Run: headless pygame with SDL's dummy video driver; simulated clock (each Clock.tick advances the game by its frame time, no real sleeping); random seed 0; keys injected as events and as key.get_pressed() state; no mouse input.
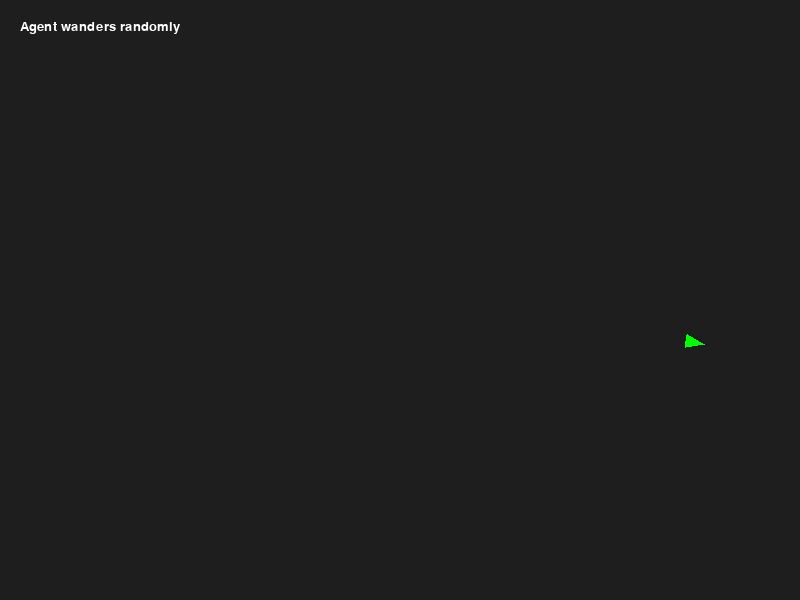
Frame 1 of 4 · flips 1–60 · no input
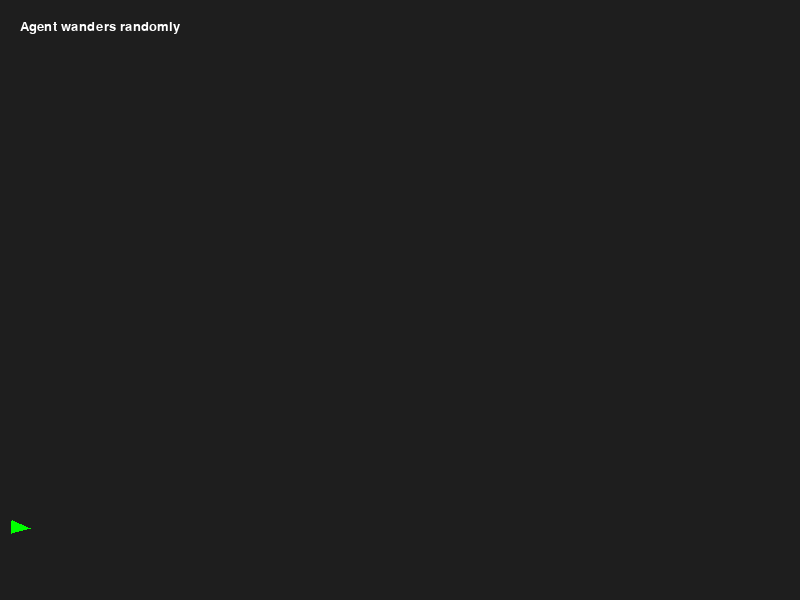
Frame 2 of 4 · flips 61–180 · tapped SPACE, RETURN · held RIGHT (→), D
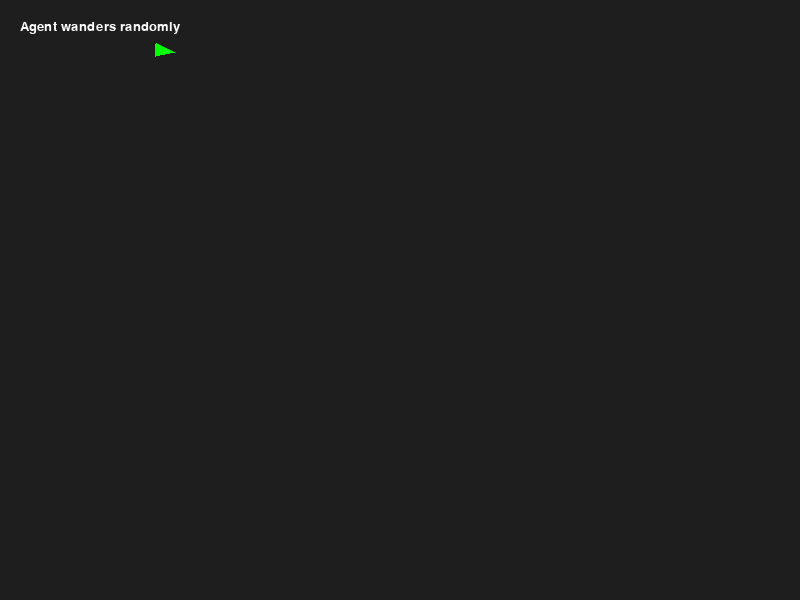
Frame 3 of 4 · flips 181–300 · held DOWN (↓), S
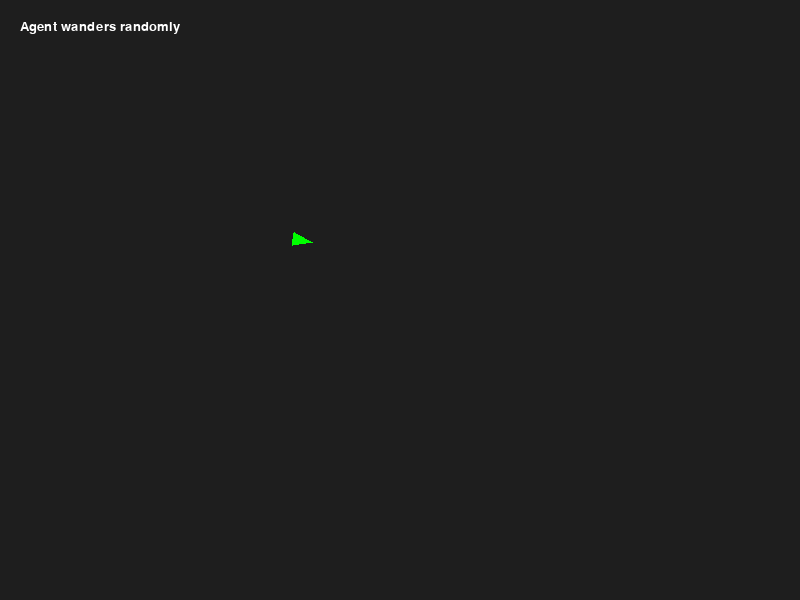
Frame 4 of 4 · flips 301–420 · held LEFT (←), A, UP (↑), W

The pygame program that drew these frames:

# =====================================================================
# wander_behavior.py
# Lab 6: Wander Behavior
# Course: Games and AI Techniques
# =====================================================================
# Goal:
#   Create natural, random wandering movement by gently changing
#   direction each frame using a projected "wander circle."
# =====================================================================

import pygame
import math
import random
pygame.init()

WIDTH, HEIGHT = 800, 600
screen = pygame.display.set_mode((WIDTH, HEIGHT))
pygame.display.set_caption("Steering Behavior: WANDER")
clock = pygame.time.Clock()


def vec_length(v): return math.sqrt(v[0]**2 + v[1]**2)


def vec_normalize(v):
    l = vec_length(v)
    if l == 0:
        return (0, 0)
    return (v[0]/l, v[1]/l)


def vec_sub(a, b): return (a[0]-b[0], a[1]-b[1])
def vec_add(a, b): return (a[0]+b[0], a[1]+b[1])
def vec_mul(v, s): return (v[0]*s, v[1]*s)


def vec_limit(v, maxv):
    l = vec_length(v)
    if l > maxv:
        v = vec_normalize(v)
        return (v[0]*maxv, v[1]*maxv)
    return v


class Agent:
    def __init__(self, x, y):
        self.position = (x, y)
        self.velocity = (2, 0)
        self.acceleration = (0, 0)
        self.max_speed = 8
        self.max_force = 0.1
        self.wander_radius = 20    # Size of the wander circle
        self.wander_distance = 40   # How far ahead to project the circle
        # How much randomness per frame (in radians)
        self.wander_jitter = 1
        self.wander_angle = 0.0        # Current angle on the circle

    def wander(self):
        # STEP 1: Randomly adjust the wander angle (random jitter between -jitter and +jitter)
        self.wander_angle += random.uniform(-self.wander_jitter,
                                            self.wander_jitter)

        # STEP 2: Calculate circle center position ahead of the agent (in the direction of velocity)
        circle_center = vec_mul(vec_normalize(
            self.velocity), self.wander_distance)

        # STEP 3: Calculate displacement on circle edge
        displacement = (
            math.cos(self.wander_angle) * self.wander_radius,
            math.sin(self.wander_angle) * self.wander_radius
        )

        # STEP 4: Combine center + displacement = target point
        wander_force = vec_add(circle_center, displacement)

        # STEP 5: Limit the steering force
        steer = vec_limit(wander_force, self.max_force)

        # STEP 6: Apply to acceleration
        self.acceleration = vec_add(self.acceleration, steer)

    def update(self):
        self.velocity = vec_add(self.velocity, self.acceleration)
        self.velocity = vec_limit(self.velocity, self.max_speed)
        self.position = vec_add(self.position, self.velocity)
        self.acceleration = (0, 0)
        x, y = self.position
        if x > WIDTH:
            x = 0
        if x < 0:
            x = WIDTH
        if y > HEIGHT:
            y = 0
        if y < 0:
            y = HEIGHT
        self.position = (x, y)

    def draw(self, surface):
        x, y = self.position
        if vec_length(self.velocity) == 0:
            angle = 0
        else:
            angle = math.degrees(
                math.atan2(-self.velocity[1], self.velocity[0]))
        size = 15
        pts = [
            (x+math.cos(math.radians(angle))*size,
             y-math.sin(math.radians(angle))*size),
            (x+math.cos(math.radians(angle+120))*size*0.5,
             y-math.sin(math.radians(angle+120))*size*0.5),
            (x+math.cos(math.radians(angle-120))*size*0.5,
             y-math.sin(math.radians(angle-120))*size*0.5)
        ]
        pygame.draw.polygon(surface, (0, 255, 0), pts)


def main():
    running = True
    agent = Agent(WIDTH//2, HEIGHT//2)
    while running:
        dt = clock.tick(60)/1000
        for event in pygame.event.get():
            if event.type == pygame.QUIT:
                running = False
        agent.wander()
        agent.update()
        screen.fill((30, 30, 30))
        agent.draw(screen)
        font = pygame.font.SysFont("consolas", 20)
        text = font.render("Agent wanders randomly", True, (255, 255, 255))
        screen.blit(text, (20, 20))
        pygame.display.flip()
    pygame.quit()


if __name__ == "__main__":
    main()
